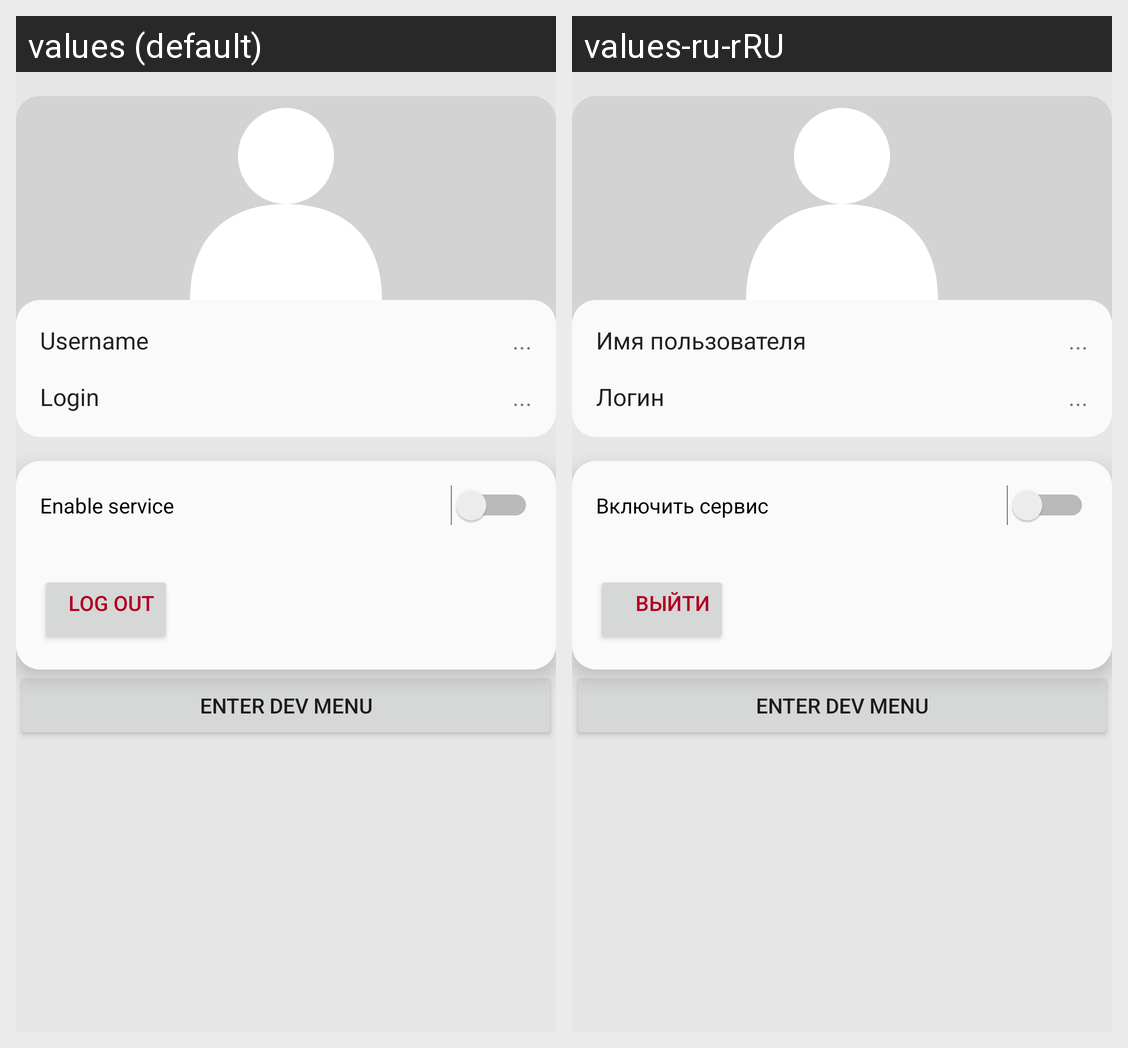

Locale-by-locale string values for the Android screen shown in this grid:
Android screen res/layout/fragment_menu.xml rendered under 2 locales, left to right: values (default), values-ru-rRU. Device: Nexus 5 (rendered at 1080×1920; each locale shown at half size, 540×960, under a caption strip naming it); theme Theme.QueueManager.
Strings drawn on this screen, with the default value and each locale's value (text and hints the layout hard-codes, and strings that could not be matched under every locale, appear in the picture but are not listed):

username_label
  values: Username
  values-ru-rRU: Имя пользователя

login_label
  values: Login
  values-ru-rRU: Логин

service_switch_text
  values: Enable service
  values-ru-rRU: Включить сервис

logOut_button_text
  values: Log out
  values-ru-rRU: Выйти

enterDevMenu_button_text
  values: Enter dev menu
  values-ru-rRU: Enter dev menu  [not translated; the default value is used]
